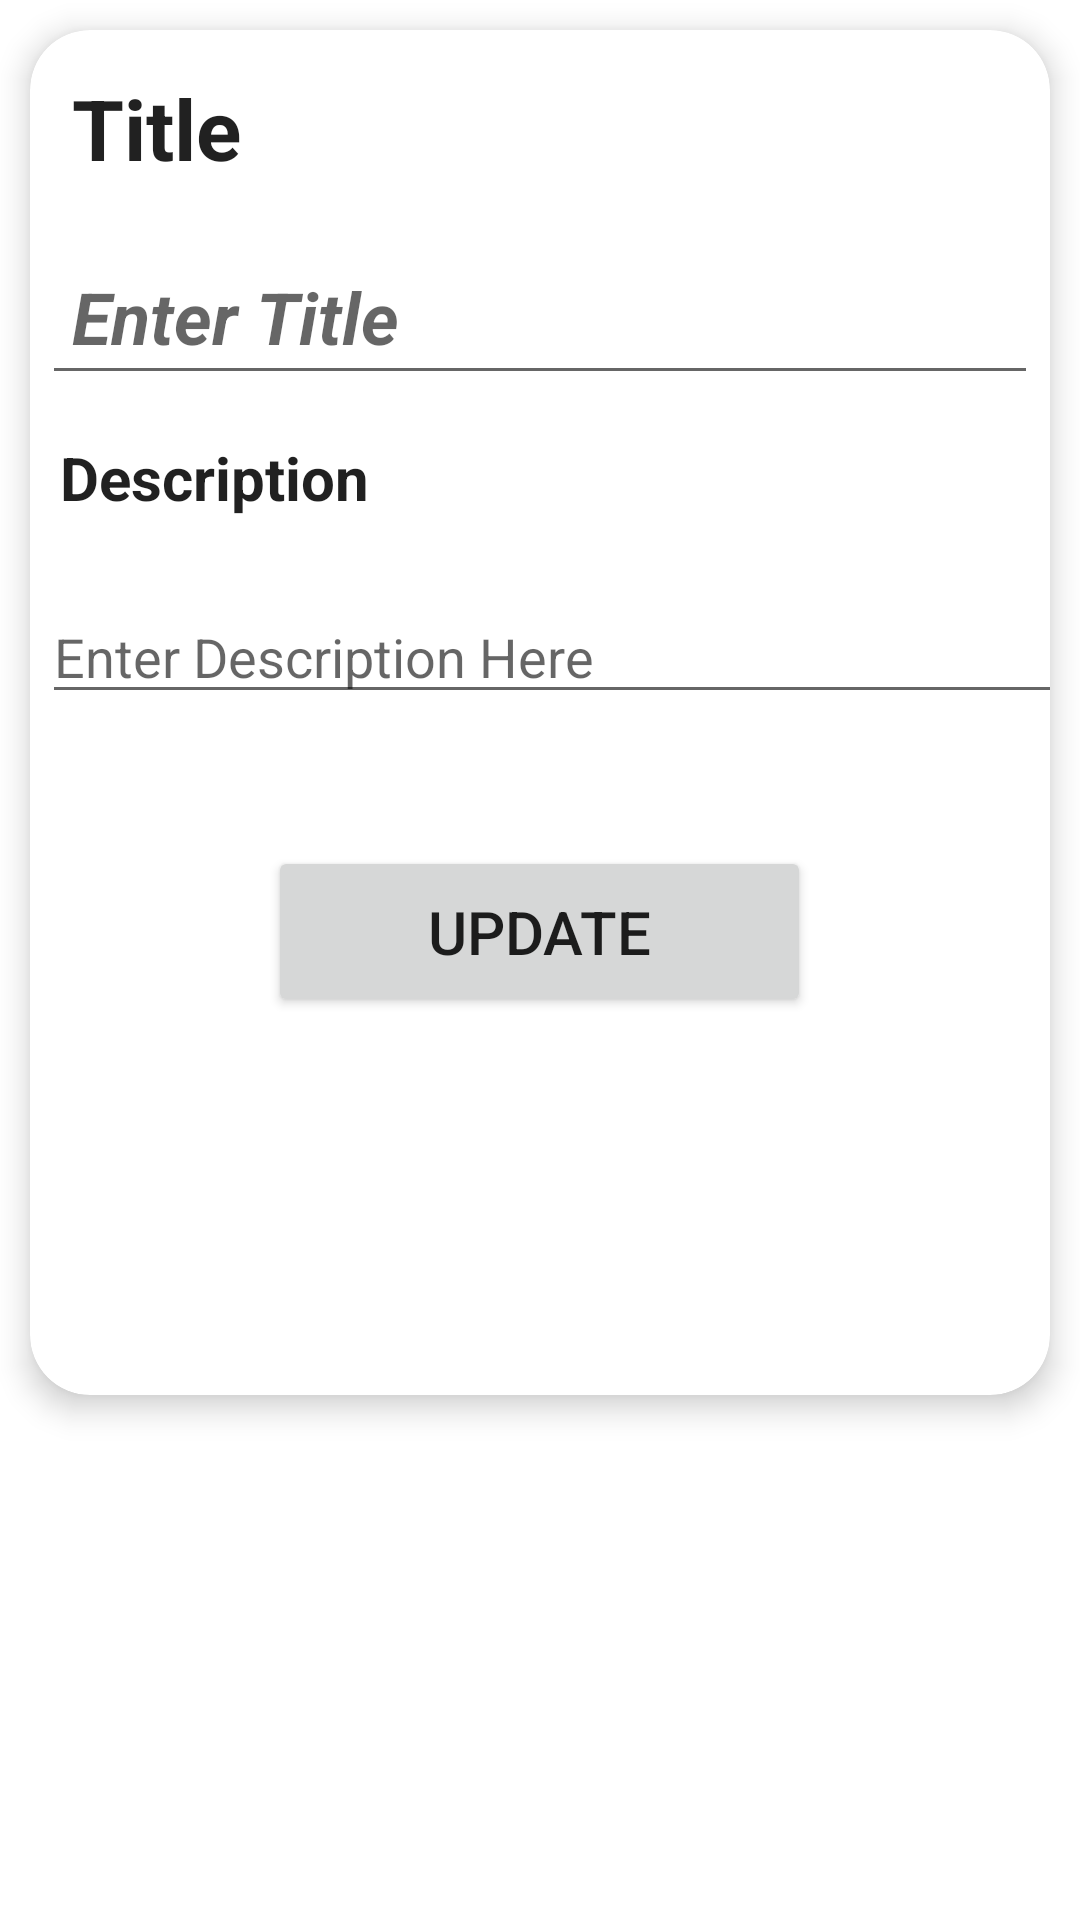

Reconstruct the res/layout file that produces this screen, plus the resources it refers to.
<!-- AndroidManifest.xml: application theme AppTheme.NoActionBar -->
<!-- res/layout/fragment_update_note.xml -->
<?xml version="1.0" encoding="utf-8"?>

<ScrollView xmlns:android="http://schemas.android.com/apk/res/android"
    xmlns:app="http://schemas.android.com/apk/res-auto"
    android:layout_width="match_parent"
    android:layout_height="match_parent">

    <androidx.cardview.widget.CardView
        android:id="@+id/label_card_view"
        android:layout_width="match_parent"
        android:layout_height="wrap_content"
        android:layout_margin="10dp"
        app:cardBackgroundColor="@color/white"
        app:cardCornerRadius="20dp"
        app:cardElevation="6dp">

        <LinearLayout
            android:layout_width="match_parent"
            android:layout_height="455dp"
            android:orientation="vertical">

            <TextView
                style="@style/TextAppearance.AppCompat.Headline"
                android:layout_width="match_parent"
                android:layout_height="wrap_content"
                android:text="@string/title"
                android:textAppearance="@style/TextAppearance.AppCompat.Medium"
                android:textSize="28sp"
                android:textStyle="bold"
                android:layout_margin="14dp"/>

            <EditText
                android:id="@+id/updateNoteTitle"
                android:layout_width="match_parent"
                android:layout_height="wrap_content"
                android:hint="@string/enter_title"
                android:padding="10dp"
                android:textColor="@color/black"
                android:textSize="24dp"
                android:textStyle="bold|italic"
                android:layout_margin="4dp"/>

            <TextView
                style="@style/TextAppearance.AppCompat.Body1"
                android:layout_width="match_parent"
                android:layout_height="wrap_content"
                android:padding="10dp"
                android:text="@string/description"
                android:textSize="20dp"
                android:textStyle="bold" />

            <EditText
                android:id="@+id/updateNoteDescription"
                android:layout_width="367dp"
                android:layout_height="wrap_content"
                android:layout_margin="4dp"
                android:hint="@string/enter_description_here"
                android:paddingTop="20dp"
                android:textColor="@color/black"
                android:textSize="18dp" />

            <Button
                android:id="@+id/updateNoteButton"
                android:layout_width="181dp"
                android:layout_height="wrap_content"
                android:layout_gravity="center"
                android:layout_marginTop="40dp"
                android:padding="15dp"
                android:text="@string/update"
                android:textSize="20sp" />

        </LinearLayout>
    </androidx.cardview.widget.CardView>
</ScrollView>
<!-- resources referenced by this layout -->
<resources>
  <string name="description">Description</string>
  <string name="enter_description_here">Enter Description Here</string>
  <string name="enter_title">Enter Title</string>
  <string name="title">Title</string>
  <string name="update">Update</string>
  <style name="AppTheme.NoActionBar" parent="Theme.MaterialComponents.Light.NoActionBar">
          <item name="windowActionBar">false</item>
          <item name="windowNoTitle">true</item>
          <item name="android:windowFullscreen">true</item>
      </style>
  <!-- not gathered from this repository: default colours our renderer supplied (Android Studio template values) -->
  <color name="black">#FF000000</color>
  <color name="white">#FFFFFFFF</color>
</resources>
